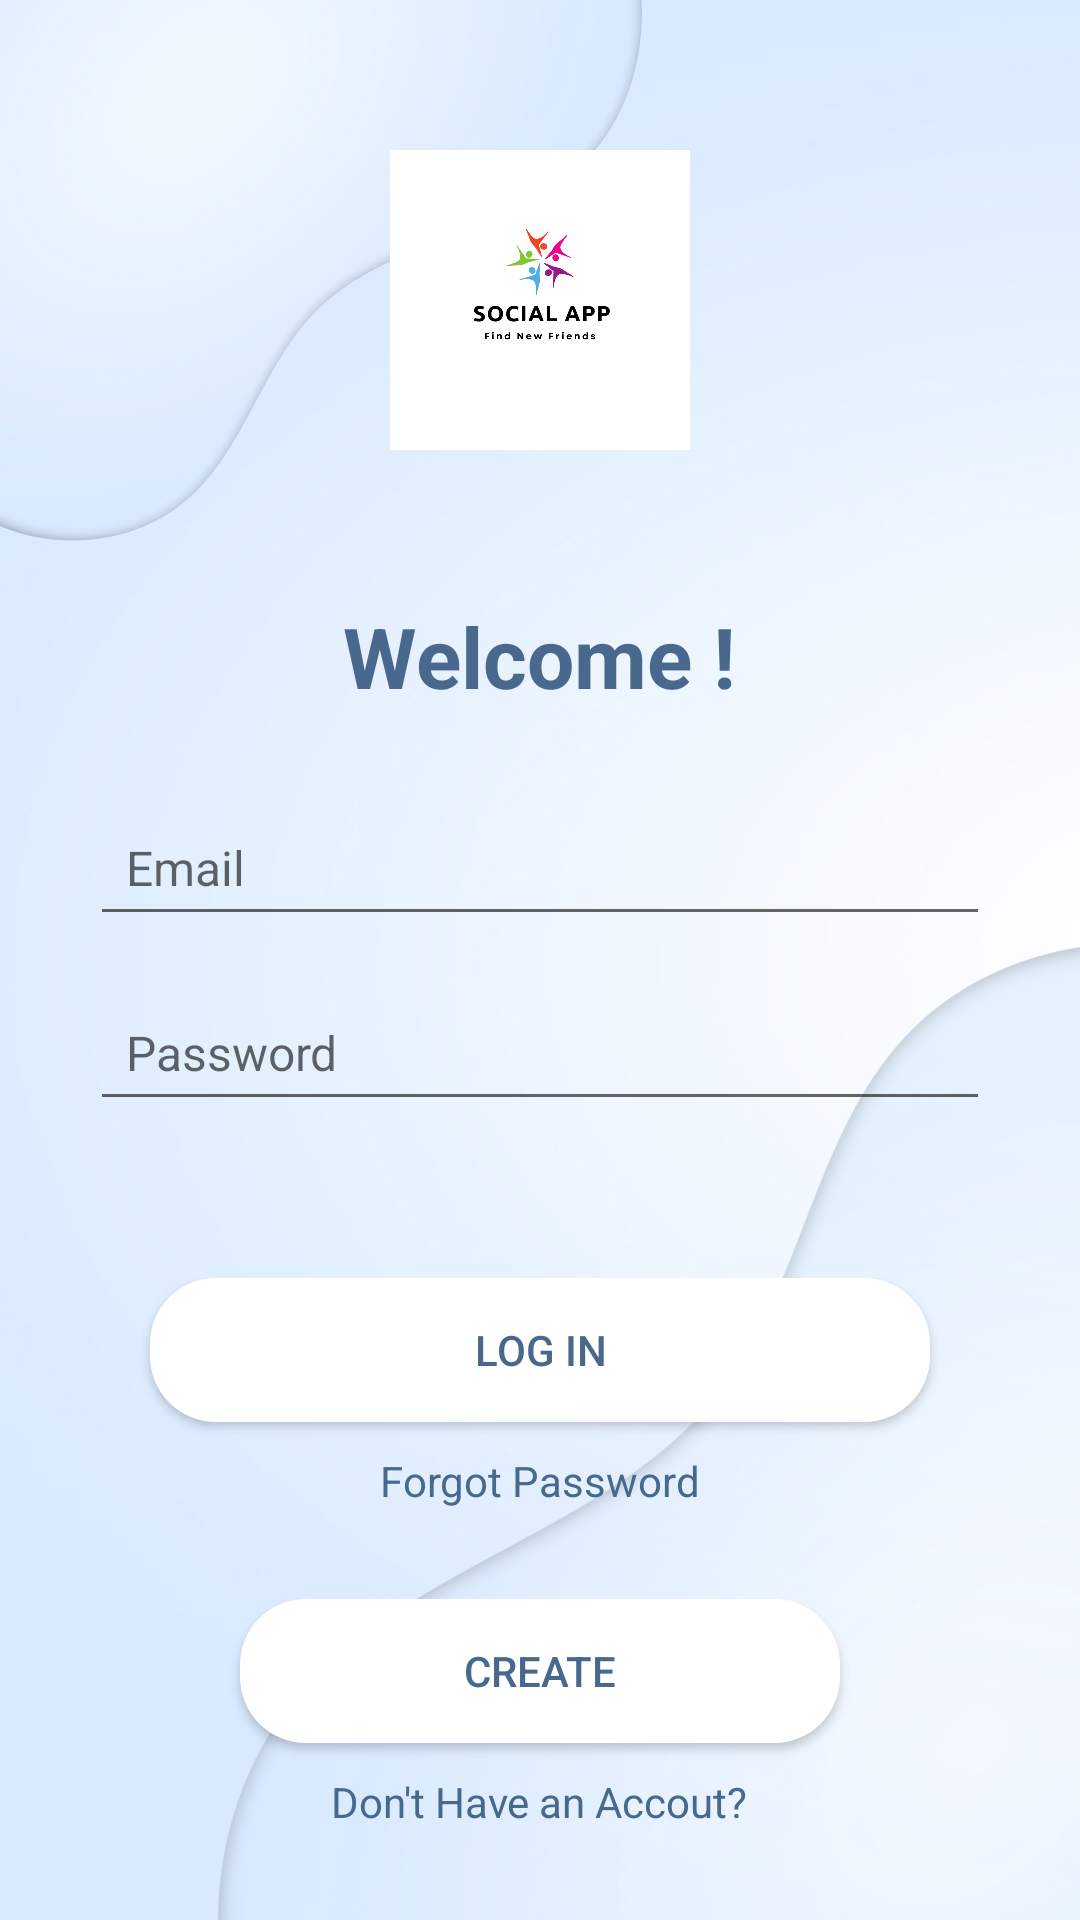

This screen was rendered from an Android layout file. Write that file and the resources it references.
<!-- AndroidManifest.xml: application theme Theme.SocialMediaApp -->
<!-- res/layout/activity_login.xml -->
<?xml version="1.0" encoding="utf-8"?>
<RelativeLayout xmlns:android="http://schemas.android.com/apk/res/android"
    xmlns:app="http://schemas.android.com/apk/res-auto"
    xmlns:tools="http://schemas.android.com/tools"
    android:layout_width="match_parent"
    android:layout_height="match_parent"
    tools:context=".activity.LoginActivity"
    android:background="@drawable/br"
    android:orientation="vertical">
    <LinearLayout
        android:layout_width="match_parent"
        android:layout_height="wrap_content"
        android:orientation="vertical"
        android:layout_centerHorizontal="true"
        android:layout_alignParentTop="true"
        android:layout_marginTop="50dp"
        android:gravity="center">
        <ImageView
            android:layout_width="300px"
            android:layout_height="300px"
            android:src="@drawable/logosocialapp"
            android:layout_marginBottom="50dp"></ImageView>

        <TextView
            android:layout_width="wrap_content"
            android:layout_height="wrap_content"
            android:text="Welcome !"
            android:textColor="#49688D"
            android:textSize="28sp"
            android:textStyle="bold"
            android:layout_centerHorizontal="true"></TextView>
    </LinearLayout>

    <LinearLayout
        android:layout_width="match_parent"
        android:layout_height="wrap_content"
        android:layout_centerInParent="true"
        android:orientation="vertical">

        <EditText
            android:id="@+id/emailET"
            android:layout_width="300dp"
            android:layout_height="wrap_content"
            android:layout_gravity="center"
            android:layout_margin="8dp"
            android:hint="Email"
            android:padding="12dp"
            android:textSize="16sp"></EditText>

        <EditText
            android:id="@+id/passET"
            android:layout_width="300dp"
            android:layout_height="wrap_content"
            android:layout_gravity="center"
            android:layout_margin="8dp"
            android:hint="Password"
            android:inputType="textPassword"
            android:padding="12dp"
            android:textSize="16sp"></EditText>
    </LinearLayout>

    <LinearLayout
        android:layout_width="match_parent"
        android:layout_height="wrap_content"
        android:orientation="vertical"
        android:gravity="center"
        android:layout_above="@+id/regiestLN"
        android:layout_marginBottom="30dp">
        <Button
            android:id="@+id/btLogin"
            android:layout_width="260dp"
            android:layout_centerHorizontal="true"
            android:layout_height="wrap_content"
            android:text="Log In"
            android:background="@drawable/btn_bg"
            android:textColor="#49688D"
            android:layout_marginBottom="10dp"></Button>
        <TextView
            android:layout_width="wrap_content"
            android:layout_height="wrap_content"
            android:layout_centerHorizontal="true"
            android:text="Forgot Password"
            android:layout_alignParentBottom="true"
            android:textColor="#49688D"></TextView>
    </LinearLayout>

    <LinearLayout
        android:layout_width="match_parent"
        android:layout_height="wrap_content"
        android:orientation="vertical"
        android:layout_alignParentBottom="true"
        android:id="@+id/regiestLN"
        android:gravity="center"
        android:layout_marginBottom="30dp">
        <Button
            android:id="@+id/btCreateAccount"
            android:layout_width="200dp"
            android:layout_centerHorizontal="true"
            android:layout_height="wrap_content"
            android:text="Create"
            android:background="@drawable/btn_bg"
            android:textColor="#49688D"
            android:layout_marginBottom="10dp"></Button>
        <TextView
            android:layout_width="wrap_content"
            android:layout_height="wrap_content"
            android:layout_centerHorizontal="true"
            android:text="Don't Have an Accout?"
            android:layout_alignParentBottom="true"
            android:textColor="#49688D"

            ></TextView>
    </LinearLayout>

</RelativeLayout>
<!-- resources referenced by this layout -->
<resources>
  <!-- drawable br: png bitmap (drawable, 332076 bytes) -->
  <!-- drawable btn_bg (drawable) -->
  <?xml version="1.0" encoding="utf-8"?>
  <shape xmlns:android="http://schemas.android.com/apk/res/android"
      android:shape="rectangle">
      <solid android:color="#fff"/>
      <corners android:radius="22dp" />
  </shape>
  <!-- drawable logosocialapp: png bitmap (drawable, 43728 bytes) -->
  <style name="Theme.SocialMediaApp" parent="Base.Theme.SocialMediaApp" />
  <style name="Base.Theme.SocialMediaApp" parent="Theme.AppCompat.DayNight.NoActionBar">
          
          
      </style>
</resources>
